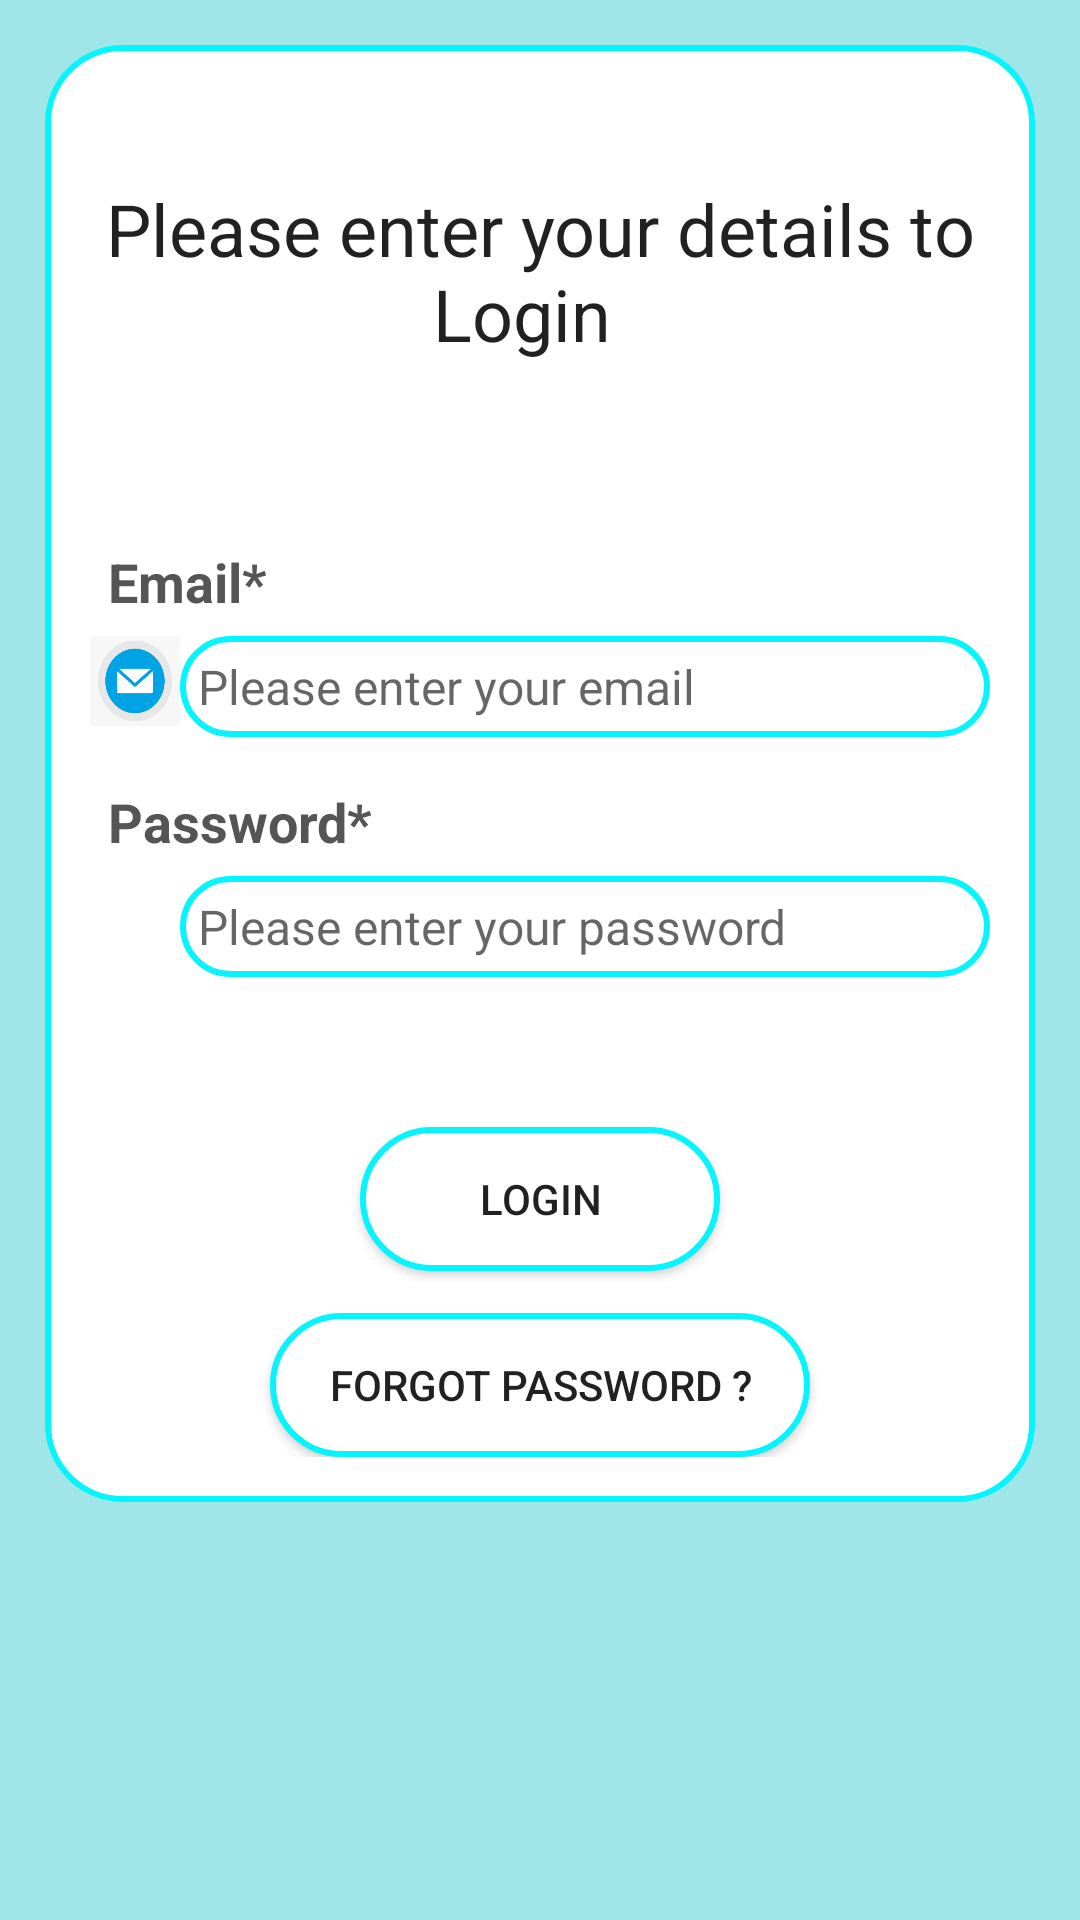

Produce the Android XML layout that renders to this screen, including the resource entries it uses.
<!-- AndroidManifest.xml: application theme Theme.RozgarDhaba -->
<!-- res/layout/activity_login.xml -->
<?xml version="1.0" encoding="utf-8"?>
<ScrollView xmlns:android="http://schemas.android.com/apk/res/android"
    xmlns:app="http://schemas.android.com/apk/res-auto"
    xmlns:tools="http://schemas.android.com/tools"
    android:layout_width="match_parent"
    android:layout_height="match_parent"
    android:background="@color/sky_blue"
    tools:context=".LoginActivity">



        <RelativeLayout
            android:layout_width="match_parent"
            android:layout_height="wrap_content"
            android:padding="15dp"
            android:layout_margin="15dp"
            android:background="@drawable/border">

            <TextView
                android:layout_width="match_parent"
                android:layout_height="wrap_content"
                android:id="@+id/textview_login_head"
                android:layout_marginTop="30dp"
                android:text="Please enter your details to Login  "
                android:textAlignment="center"
                android:textAppearance="@style/TextAppearance.AppCompat.Headline"
                android:gravity="center_horizontal" />


            <TextView
                android:layout_width="match_parent"
                android:layout_height="wrap_content"
                android:id="@+id/textView_login_email"
                android:layout_marginTop="55dp"
                android:padding="6dp"
                android:layout_below="@+id/textview_login_head"
                android:textStyle="bold"
                android:text="Email*"
                android:textColor="#555555"
                android:textSize="18sp"
                />

            <ImageView
                android:layout_width="30dp"
                android:layout_height="30dp"
                android:layout_below="@id/textView_login_email"
                android:background="@drawable/ic_email_logo"/>

            <EditText
                android:layout_width="match_parent"
                android:layout_height="wrap_content"
                android:id="@+id/editText_login_email"
                android:layout_below="@+id/textView_login_email"
                android:padding="6dp"
                android:layout_marginStart="30dp"
                android:hint="Please enter your email"
                android:inputType="textEmailAddress"
                android:textSize="16sp"
                android:background="@drawable/border"
                android:layout_marginLeft="30dp" />




            <TextView
                android:layout_width="match_parent"
                android:layout_height="wrap_content"
                android:id="@+id/textView_login_pwd"
                android:layout_marginTop="10dp"
                android:padding="6dp"
                android:layout_below="@+id/editText_login_email"
                android:textStyle="bold"
                android:text="Password*"
                android:textColor="#555555"
                android:textSize="18sp"
                />


            <ImageView
                android:layout_width="30dp"
                android:layout_height="32dp"
                android:id="@+id/imageView_show_hide_pwd"
                android:layout_below="@+id/textView_login_pwd"/>


            <EditText
                android:layout_width="match_parent"
                android:layout_height="wrap_content"
                android:id="@+id/editText_login_pwd"
                android:layout_below="@+id/textView_login_pwd"
                android:padding="6dp"
                android:hint="Please enter your password"
                android:layout_marginStart="30dp"
                android:inputType="textPassword"
                android:textSize="16sp"
                android:background="@drawable/border"
                android:layout_marginLeft="30dp" />

            <Button
                android:layout_width="match_parent"
                android:layout_height="wrap_content"
                android:text="Login"
                android:background="@drawable/border"
                android:layout_centerHorizontal="true"
                android:id="@+id/button_login"
                android:padding="6dp"
                android:layout_marginBottom="6dp"
                android:layout_below="@id/editText_login_pwd"
                android:layout_marginTop="50dp"
                android:layout_marginLeft="90dp"
                android:layout_marginRight="90dp"

                />

            <Button
                android:layout_width="match_parent"
                android:layout_height="wrap_content"
                android:text="Forgot Password ?"
                android:id="@+id/button_forgot_password"
                android:layout_below="@id/button_login"
                android:padding="6dp"
                android:layout_marginTop="8dp"
                android:background="@drawable/border"

                android:layout_marginRight="60dp"
                android:layout_marginLeft="60dp"
                />


            <ProgressBar
                android:layout_width="match_parent"
                android:layout_height="wrap_content"
                android:id="@+id/progressbar"
                style="?android:attr/progressBarStyleLarge"
                android:layout_centerHorizontal="true"
                android:layout_centerVertical="true"
                android:visibility="gone"
                android:elevation="10dp"/>






        </RelativeLayout>




</ScrollView>
<!-- resources referenced by this layout -->
<resources>
  <color name="sky_blue">#A0E6E8</color>
  <!-- drawable border (drawable) -->
  <?xml version="1.0" encoding="utf-8"?>
  <shape xmlns:android="http://schemas.android.com/apk/res/android">
  
      <solid android:color="#FFFFFF"/>
      <stroke android:width="2dp" android:color="#06F4FB"/>
      <corners android:radius="25dp"/>
  
  </shape>
  <!-- drawable ic_email_logo: png bitmap (drawable, 3061 bytes) -->
  <style name="Theme.RozgarDhaba" parent="Theme.MaterialComponents.DayNight.DarkActionBar">
          
          <item name="colorPrimary">@color/purple_500</item>
          <item name="colorPrimaryVariant">@color/purple_700</item>
          <item name="colorOnPrimary">@color/white</item>
          
          <item name="colorSecondary">@color/teal_200</item>
          <item name="colorSecondaryVariant">@color/teal_700</item>
          <item name="colorOnSecondary">@color/black</item>
          
          <item name="android:statusBarColor" tools:targetApi="21">?attr/colorPrimaryVariant</item>
          
      </style>
  <color name="purple_500">#A97FE4</color>
  <color name="purple_700">#8C65E3</color>
  <color name="white">#FFFFFFFF</color>
  <color name="teal_200">#FF03DAC5</color>
  <color name="teal_700">#FF018786</color>
  <color name="black">#FF000000</color>
</resources>
